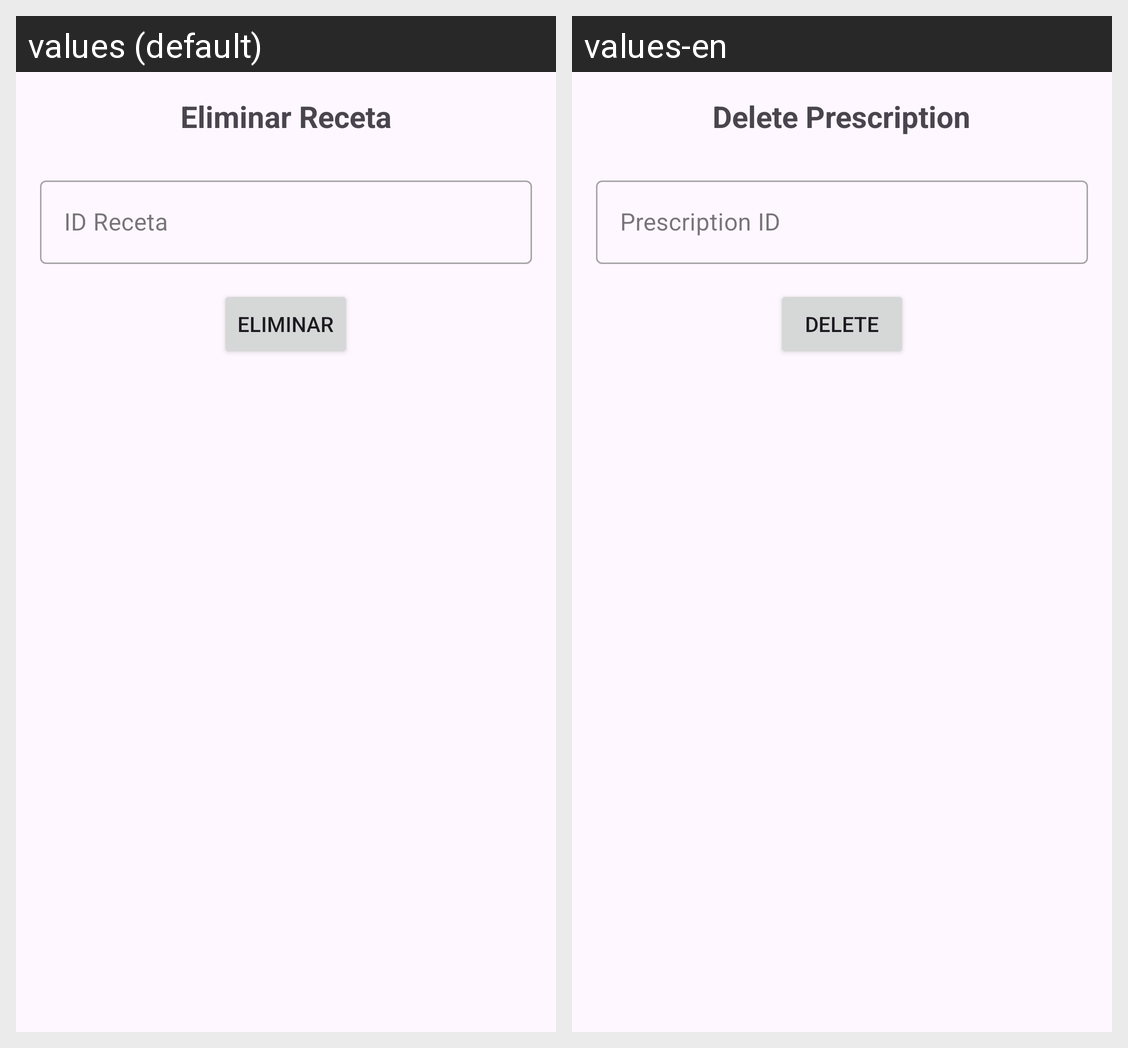

For this localized Android screen grid, give each drawn string resource with its value in every locale shown.
Android screen res/layout/activity_receta_eliminar.xml rendered under 2 locales, left to right: values (default), values-en. Device: Nexus 5 (rendered at 1080×1920; each locale shown at half size, 540×960, under a caption strip naming it); theme Theme.FarmaciaRikas.
Strings drawn on this screen, with the default value and each locale's value (text and hints the layout hard-codes, and strings that could not be matched under every locale, appear in the picture but are not listed):

RecetaEliminar_titulo
  values: Eliminar Receta
  values-en: Delete Prescription

RecetaEliminar_hint_id
  values: ID Receta
  values-en: Prescription ID

RecetaEliminar_btn_eliminar
  values: Eliminar
  values-en: Delete
